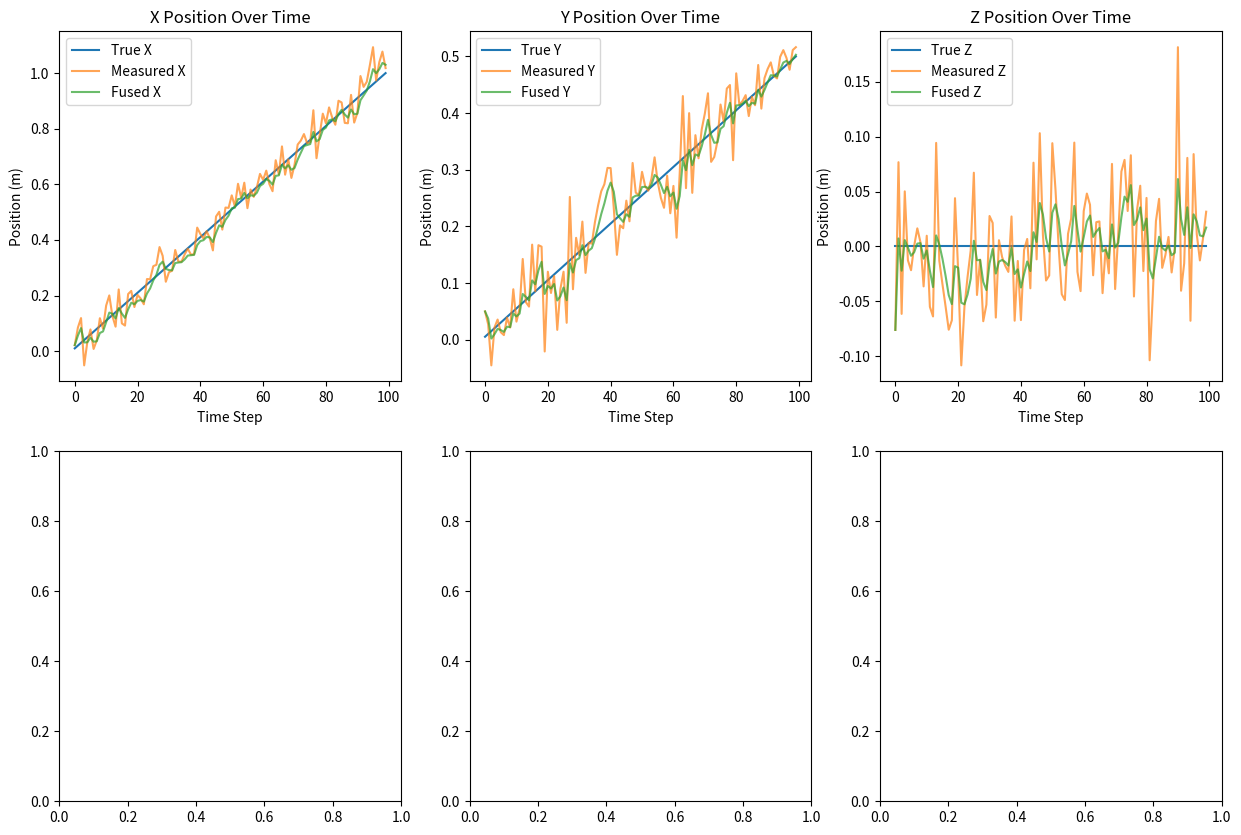

Recreate this plot in Python. (Note: this script raises an exception after producing the figure.)
"""
Sensor Fusion Example for Humanoid Robot
This example demonstrates how to combine data from multiple sensors
to create a more accurate estimate of the robot's state.
"""

import numpy as np
from scipy.spatial.transform import Rotation as R
import matplotlib.pyplot as plt

class ExtendedKalmanFilter:
    """
    Extended Kalman Filter for fusing IMU and visual odometry data
    """
    def __init__(self, state_dim=6, measurement_dim=6):
        # State: [x, y, z, roll, pitch, yaw]
        self.state_dim = state_dim
        self.measurement_dim = measurement_dim

        # State vector [position, orientation]
        self.x = np.zeros(state_dim)

        # Covariance matrix
        self.P = np.eye(state_dim) * 1000  # High initial uncertainty

        # Process noise
        self.Q = np.eye(state_dim) * 0.1

        # Measurement noise
        self.R_imu = np.eye(3) * 0.01    # Low noise for IMU orientation
        self.R_vo = np.eye(3) * 0.5      # Higher noise for visual odometry position

    def predict(self, dt, control_input=None):
        """
        Prediction step: predict next state based on motion model
        """
        # Simplified motion model - in practice, this would use control inputs
        # For now, assume constant velocity model
        F = np.eye(self.state_dim)  # Jacobian of motion model
        # Add time-based state transition
        self.x = self.x  # In this simple model, state remains the same without control

        # Predict covariance
        self.P = F @ self.P @ F.T + self.Q

    def update_imu(self, orientation_measurement):
        """
        Update step for IMU data (orientation only)
        """
        # Measurement matrix for orientation (last 3 elements of state)
        H = np.zeros((3, self.state_dim))
        H[0, 3] = 1  # roll
        H[1, 4] = 1  # pitch
        H[2, 5] = 1  # yaw

        # Innovation
        y = orientation_measurement - self.x[3:6]  # Difference between measurement and prediction

        # Innovation covariance
        S = H @ self.P @ H.T + self.R_imu

        # Kalman gain
        K = self.P @ H.T @ np.linalg.inv(S)

        # Update state
        self.x = self.x + K @ y

        # Update covariance
        I = np.eye(self.state_dim)
        self.P = (I - K @ H) @ self.P

    def update_visual_odometry(self, position_measurement):
        """
        Update step for visual odometry data (position only)
        """
        # Measurement matrix for position (first 3 elements of state)
        H = np.zeros((3, self.state_dim))
        H[0, 0] = 1  # x
        H[1, 1] = 1  # y
        H[2, 2] = 1  # z

        # Innovation
        y = position_measurement - self.x[0:3]  # Difference between measurement and prediction

        # Innovation covariance
        S = H @ self.P @ H.T + self.R_vo

        # Kalman gain
        K = self.P @ H.T @ np.linalg.inv(S)

        # Update state
        self.x = self.x + K @ y

        # Update covariance
        I = np.eye(self.state_dim)
        self.P = (I - K @ H) @ self.P


class SensorSimulator:
    """
    Simulates realistic sensor data for a humanoid robot
    """
    def __init__(self):
        self.true_position = np.array([0.0, 0.0, 0.0])
        self.true_orientation = np.array([0.0, 0.0, 0.0])  # roll, pitch, yaw
        self.velocity = np.array([0.1, 0.05, 0.0])  # m/s

        # Sensor noise parameters
        self.imu_orientation_noise = 0.01  # rad
        self.position_noise = 0.05  # m

    def update_true_state(self, dt):
        """
        Update the true state of the robot (for simulation purposes)
        """
        self.true_position += self.velocity * dt
        # Add some rotation for more realistic movement
        self.true_orientation[2] += 0.01  # Slow yaw rotation

    def simulate_imu(self):
        """
        Simulate IMU measurement with noise
        """
        # Add noise to true orientation
        noisy_orientation = self.true_orientation + np.random.normal(0, self.imu_orientation_noise, 3)
        return noisy_orientation

    def simulate_position_sensor(self):
        """
        Simulate position measurement with noise (e.g., from visual odometry)
        """
        # Add noise to true position
        noisy_position = self.true_position + np.random.normal(0, self.position_noise, 3)
        return noisy_position


def main():
    """
    Main function demonstrating sensor fusion
    """
    # Initialize filter and simulator
    ekf = ExtendedKalmanFilter()
    simulator = SensorSimulator()

    # Store results for plotting
    true_positions = []
    measured_positions = []
    fused_positions = []

    true_orientations = []
    measured_orientations = []
    fused_orientations = []

    dt = 0.1  # 10 Hz
    duration = 10  # seconds
    steps = int(duration / dt)

    print("Starting sensor fusion simulation...")

    for i in range(steps):
        # Update true state
        simulator.update_true_state(dt)

        # Get simulated measurements
        imu_measurement = simulator.simulate_imu()
        position_measurement = simulator.simulate_position_sensor()

        # Prediction step
        ekf.predict(dt)

        # Update steps
        ekf.update_imu(imu_measurement)
        ekf.update_visual_odometry(position_measurement)

        # Store data for analysis
        true_positions.append(simulator.true_position.copy())
        measured_positions.append(position_measurement.copy())
        fused_positions.append(ekf.x[0:3].copy())

        true_orientations.append(simulator.true_orientation.copy())
        measured_orientations.append(imu_measurement.copy())
        fused_orientations.append(ekf.x[3:6].copy())

        if i % 50 == 0:  # Print progress every 5 seconds
            print(f"Step {i}/{steps}: Position - True: {simulator.true_position}, Fused: {ekf.x[0:3]}")

    # Convert to numpy arrays for plotting
    true_positions = np.array(true_positions)
    measured_positions = np.array(measured_positions)
    fused_positions = np.array(fused_positions)

    # Plot results
    fig, axes = plt.subplots(2, 3, figsize=(15, 10))

    # Position plots
    axes[0, 0].plot(true_positions[:, 0], label='True X')
    axes[0, 0].plot(measured_positions[:, 0], label='Measured X', alpha=0.7)
    axes[0, 0].plot(fused_positions[:, 0], label='Fused X', alpha=0.7)
    axes[0, 0].set_title('X Position Over Time')
    axes[0, 0].set_xlabel('Time Step')
    axes[0, 0].set_ylabel('Position (m)')
    axes[0, 0].legend()

    axes[0, 1].plot(true_positions[:, 1], label='True Y')
    axes[0, 1].plot(measured_positions[:, 1], label='Measured Y', alpha=0.7)
    axes[0, 1].plot(fused_positions[:, 1], label='Fused Y', alpha=0.7)
    axes[0, 1].set_title('Y Position Over Time')
    axes[0, 1].set_xlabel('Time Step')
    axes[0, 1].set_ylabel('Position (m)')
    axes[0, 1].legend()

    axes[0, 2].plot(true_positions[:, 2], label='True Z')
    axes[0, 2].plot(measured_positions[:, 2], label='Measured Z', alpha=0.7)
    axes[0, 2].plot(fused_positions[:, 2], label='Fused Z', alpha=0.7)
    axes[0, 2].set_title('Z Position Over Time')
    axes[0, 2].set_xlabel('Time Step')
    axes[0, 2].set_ylabel('Position (m)')
    axes[0, 2].legend()

    # Orientation plots
    axes[1, 0].plot(np.rad2deg(true_orientations[:, 0]), label='True Roll')
    axes[1, 0].plot(np.rad2deg(measured_orientations[:, 0]), label='Measured Roll', alpha=0.7)
    axes[1, 0].plot(np.rad2deg(fused_orientations[:, 0]), label='Fused Roll', alpha=0.7)
    axes[1, 0].set_title('Roll Over Time')
    axes[1, 0].set_xlabel('Time Step')
    axes[1, 0].set_ylabel('Angle (degrees)')
    axes[1, 0].legend()

    axes[1, 1].plot(np.rad2deg(true_orientations[:, 1]), label='True Pitch')
    axes[1, 1].plot(np.rad2deg(measured_orientations[:, 1]), label='Measured Pitch', alpha=0.7)
    axes[1, 1].plot(np.rad2deg(fused_orientations[:, 1]), label='Fused Pitch', alpha=0.7)
    axes[1, 1].set_title('Pitch Over Time')
    axes[1, 1].set_xlabel('Time Step')
    axes[1, 1].set_ylabel('Angle (degrees)')
    axes[1, 1].legend()

    axes[1, 2].plot(np.rad2deg(true_orientations[:, 2]), label='True Yaw')
    axes[1, 2].plot(np.rad2deg(measured_orientations[:, 2]), label='Measured Yaw', alpha=0.7)
    axes[1, 2].plot(np.rad2deg(fused_orientations[:, 2]), label='Fused Yaw', alpha=0.7)
    axes[1, 2].set_title('Yaw Over Time')
    axes[1, 2].set_xlabel('Time Step')
    axes[1, 2].set_ylabel('Angle (degrees)')
    axes[1, 2].legend()

    plt.tight_layout()
    plt.savefig('sensor_fusion_results.png', dpi=150, bbox_inches='tight')
    plt.show()

    print("Sensor fusion simulation completed!")
    print(f"Final position - True: {simulator.true_position}, Fused: {ekf.x[0:3]}")
    print(f"Final orientation - True: {np.rad2deg(simulator.true_orientation)}, Fused: {np.rad2deg(ekf.x[3:6])}")


if __name__ == "__main__":
    main()